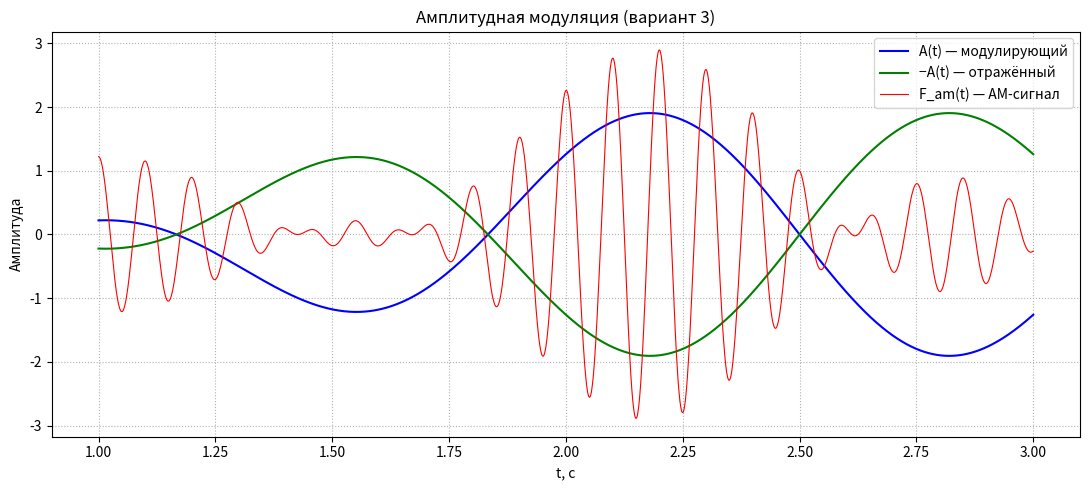
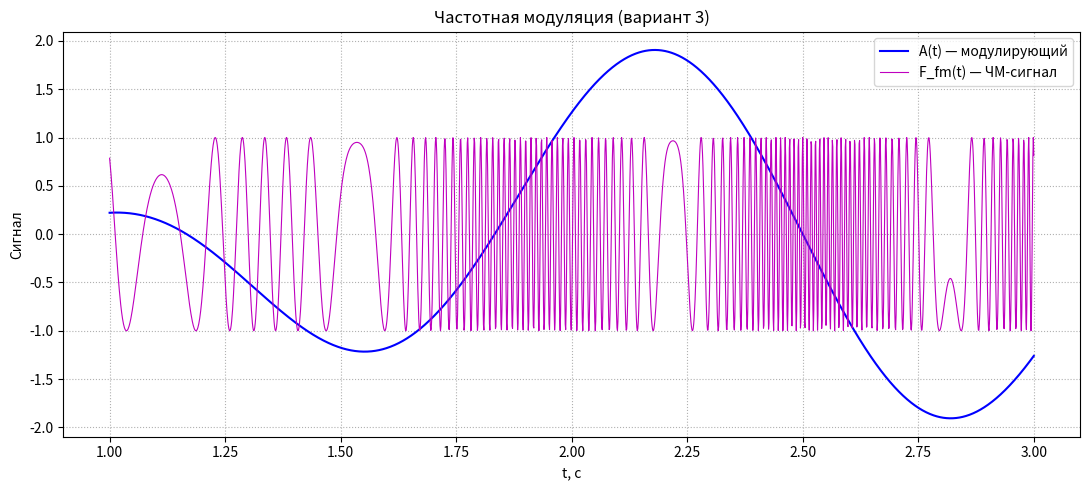

Generate these figures, in order, with matplotlib:
#============================================================
# Лабораторная работа №1. Вариант 3
# Моделирование амплитудной и частотной модуляции (Python)
# ============================================================
import numpy as np
import matplotlib.pyplot as plt

# ---------- 1. Диапазон времени ----------
# t = 1.0 ... 3.0 с шагом 0.001
# np.arange не включает правый конец, поэтому берём 3.0 + 0.001/2
t = np.arange(1.0, 3.0 + 0.0005, 0.001)

# ---------- 2. Модулирующий сигнал ----------
W1 = 2 * np.pi * 0.6       # W1/2pi = 0.6
W2 = 2 * np.pi * 0.9       # W2/2pi = 0.9
A  = np.sin(W1 * t) + np.cos(W2 * t)

# ---------- 3. Амплитудная модуляция ----------
W0   = 2 * np.pi * 10      # несущая: W0/2pi = 10
F_am = (1 + A) * np.cos(W0 * t)

plt.figure(figsize=(11, 5))
plt.plot(t,  A,    color='b', label='A(t) — модулирующий')
plt.plot(t, -A,    color='g', label='−A(t) — отражённый')
plt.plot(t,  F_am, color='r', linewidth=0.8, label='F_am(t) — АМ-сигнал')
plt.grid(True, which='both', linestyle=':')
plt.title('Амплитудная модуляция (вариант 3)')
plt.xlabel('t, с'); plt.ylabel('Амплитуда')
plt.legend(loc='upper right')
plt.tight_layout()
plt.savefig('am_variant3.png', dpi=150)   # сохранить для отчёта
plt.show()

# ---------- 4. Частотная модуляция ----------
K    = 2 * np.pi * 5                       # индекс девиации
F_fm = np.cos((W0 + K * A) * t)

plt.figure(figsize=(11, 5))
plt.plot(t, A,    color='b', label='A(t) — модулирующий')
plt.plot(t, F_fm, color='m', linewidth=0.8, label='F_fm(t) — ЧМ-сигнал')
plt.grid(True, which='both', linestyle=':')
plt.title('Частотная модуляция (вариант 3)')
plt.xlabel('t, с'); plt.ylabel('Сигнал')
plt.legend(loc='upper right')
plt.tight_layout()
plt.savefig('fm_variant3.png', dpi=150)
plt.show()
